Labelled photos from "data", an image-classification folder in ronistr/NeuralNetworksProjects. The possible labels are: book, cat, dog, mug, rabbit.

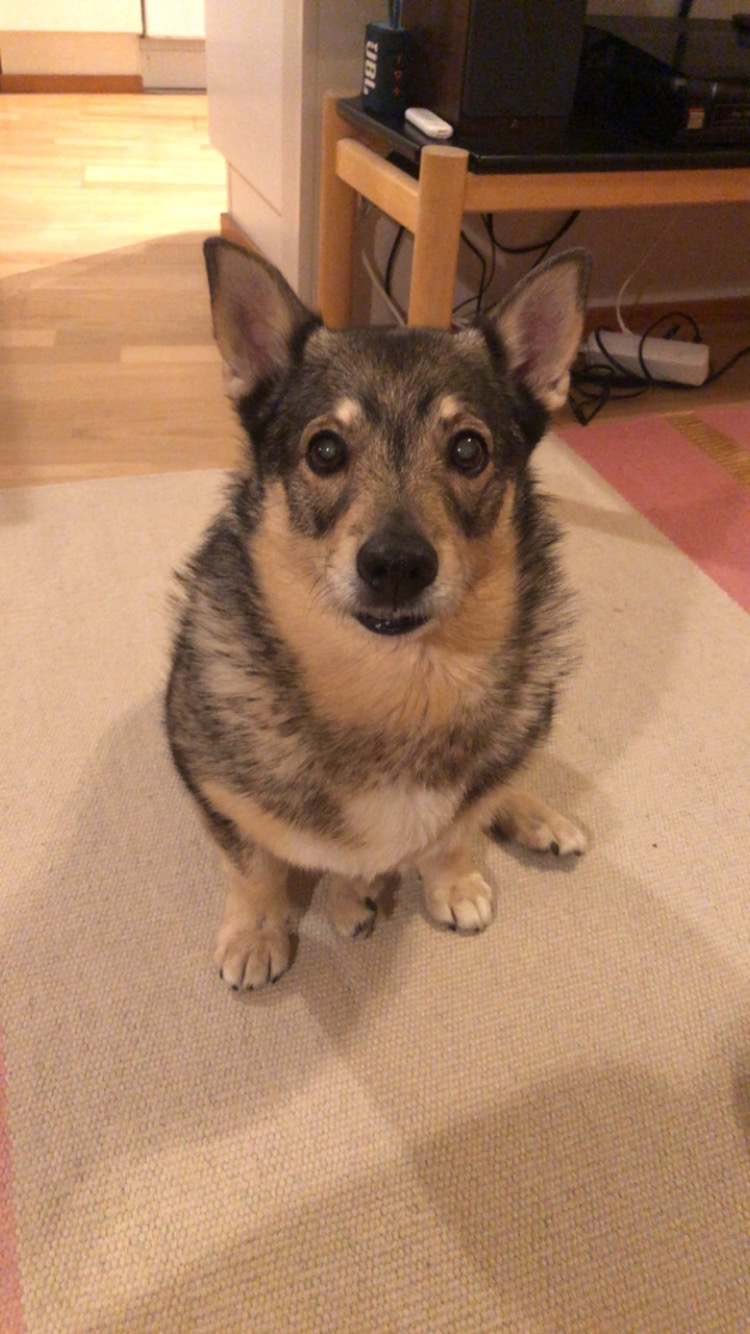
Label: dog

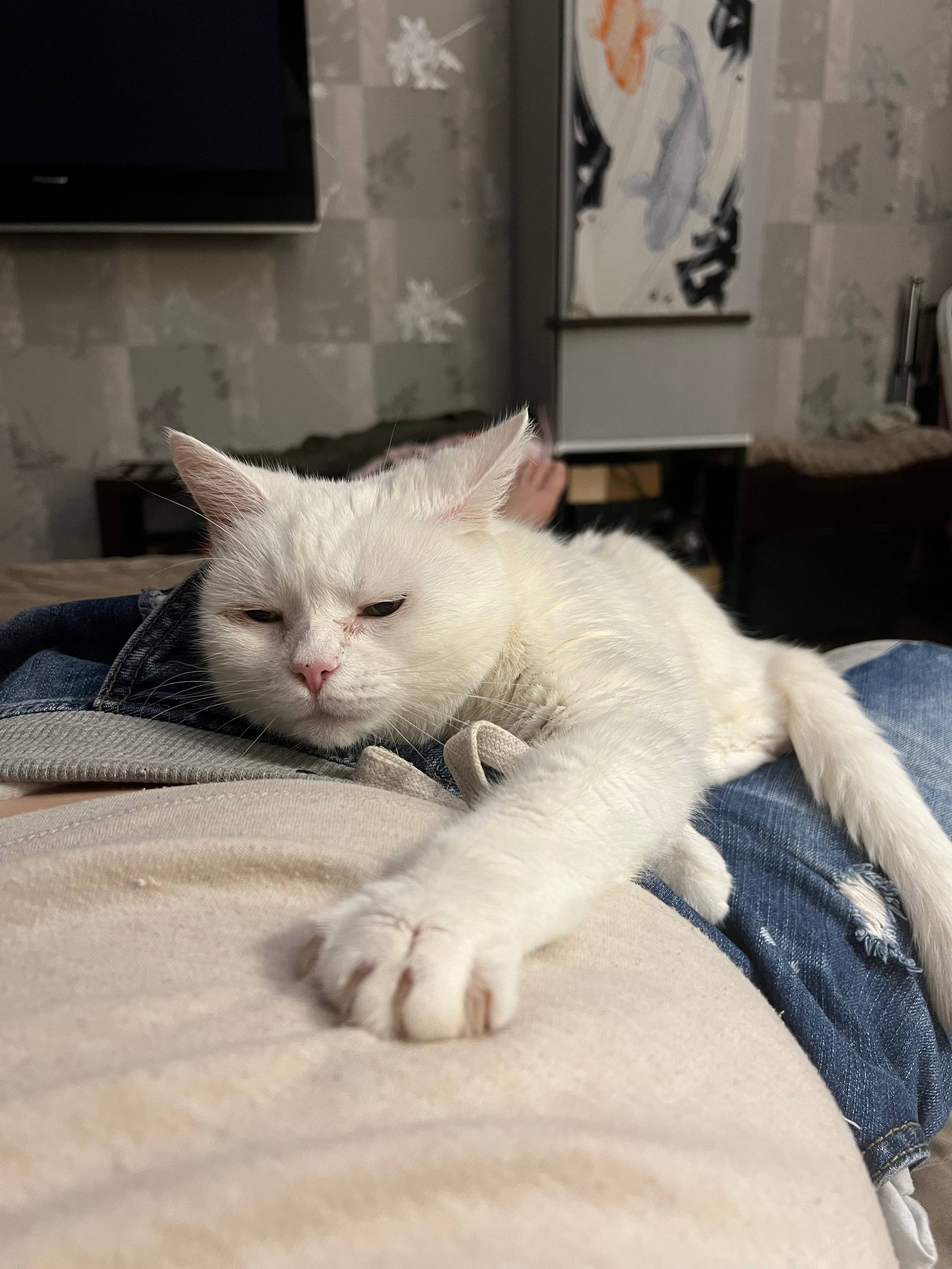
Label: cat

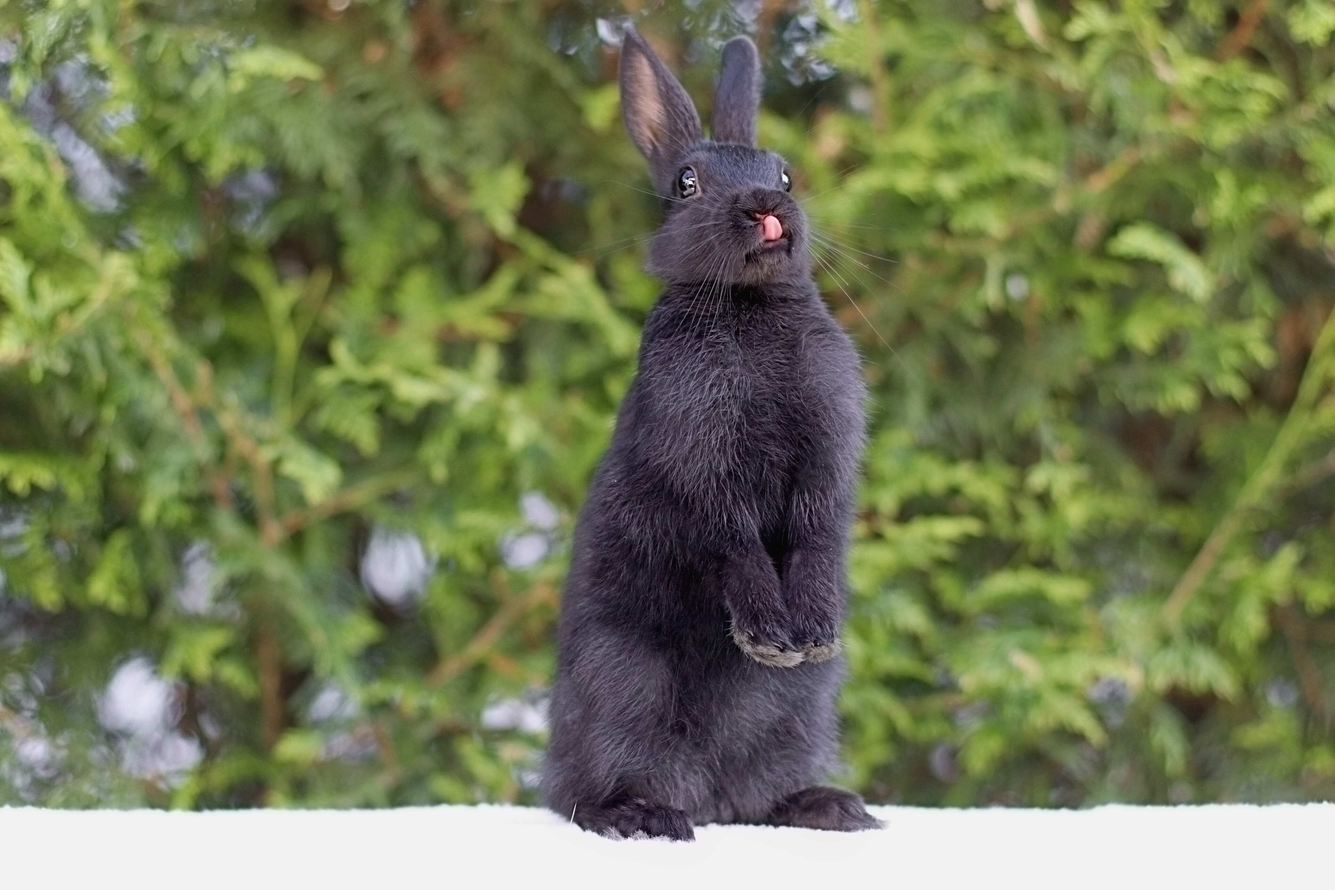
Label: rabbit

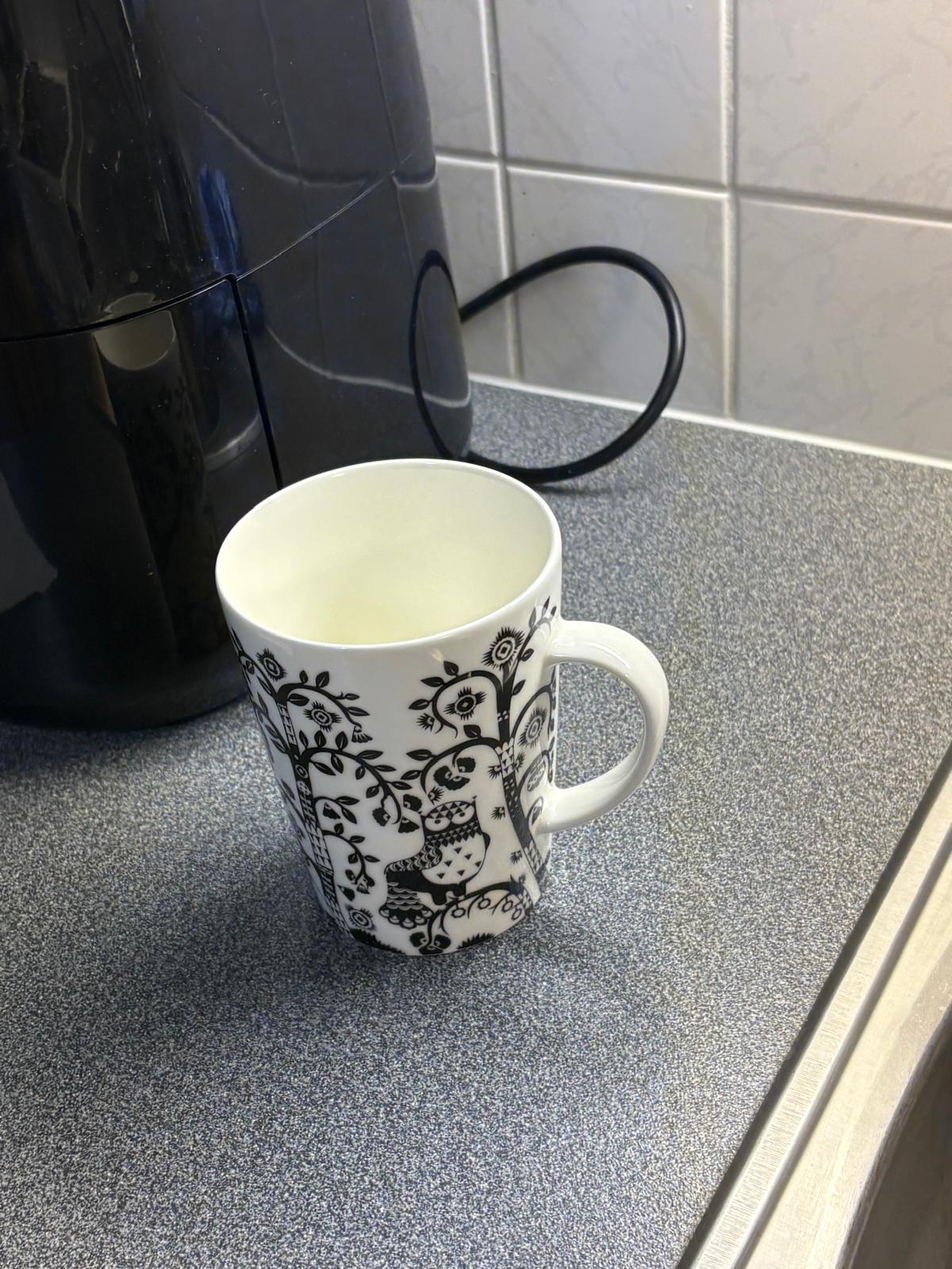
Label: mug

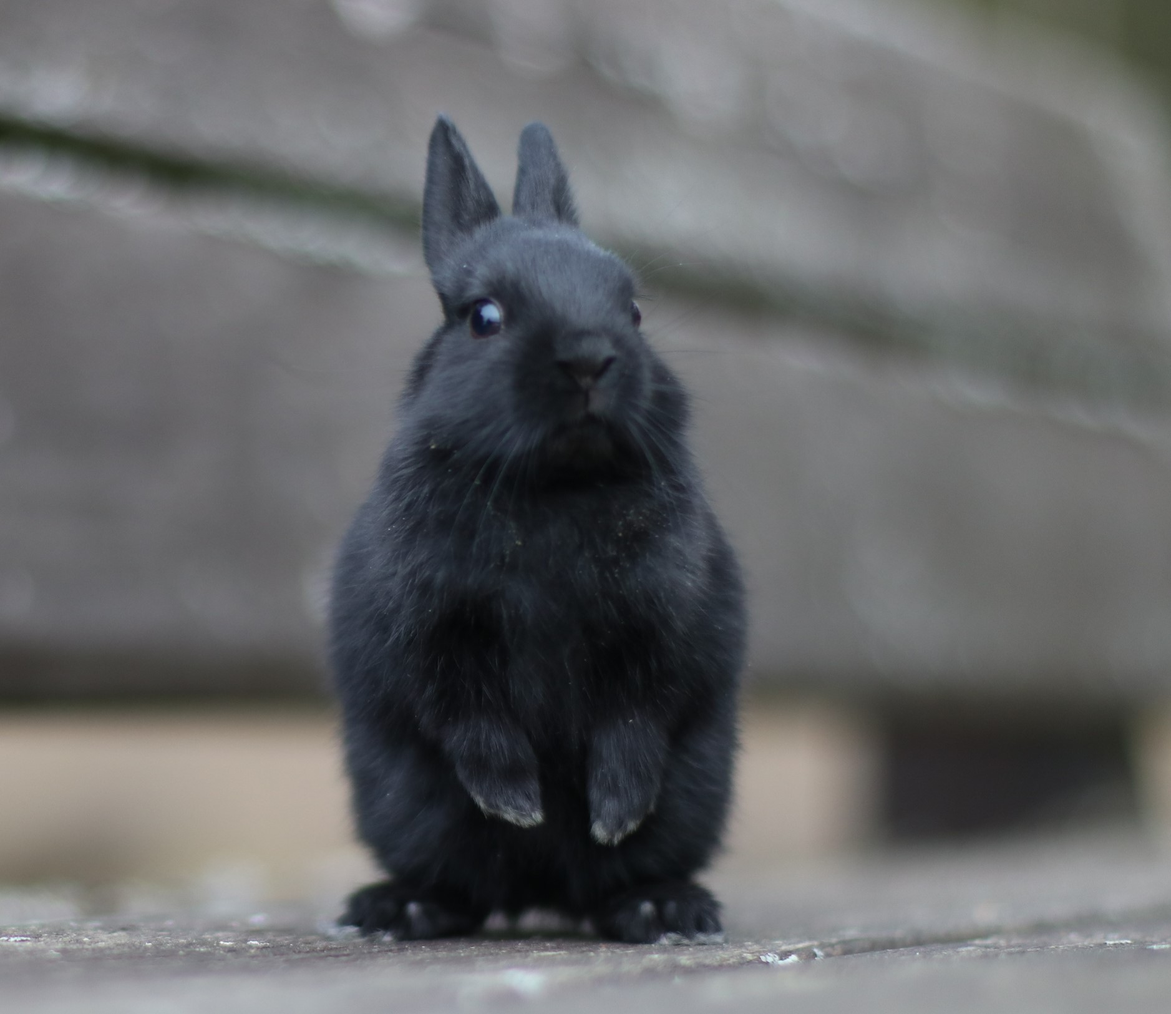
Label: rabbit

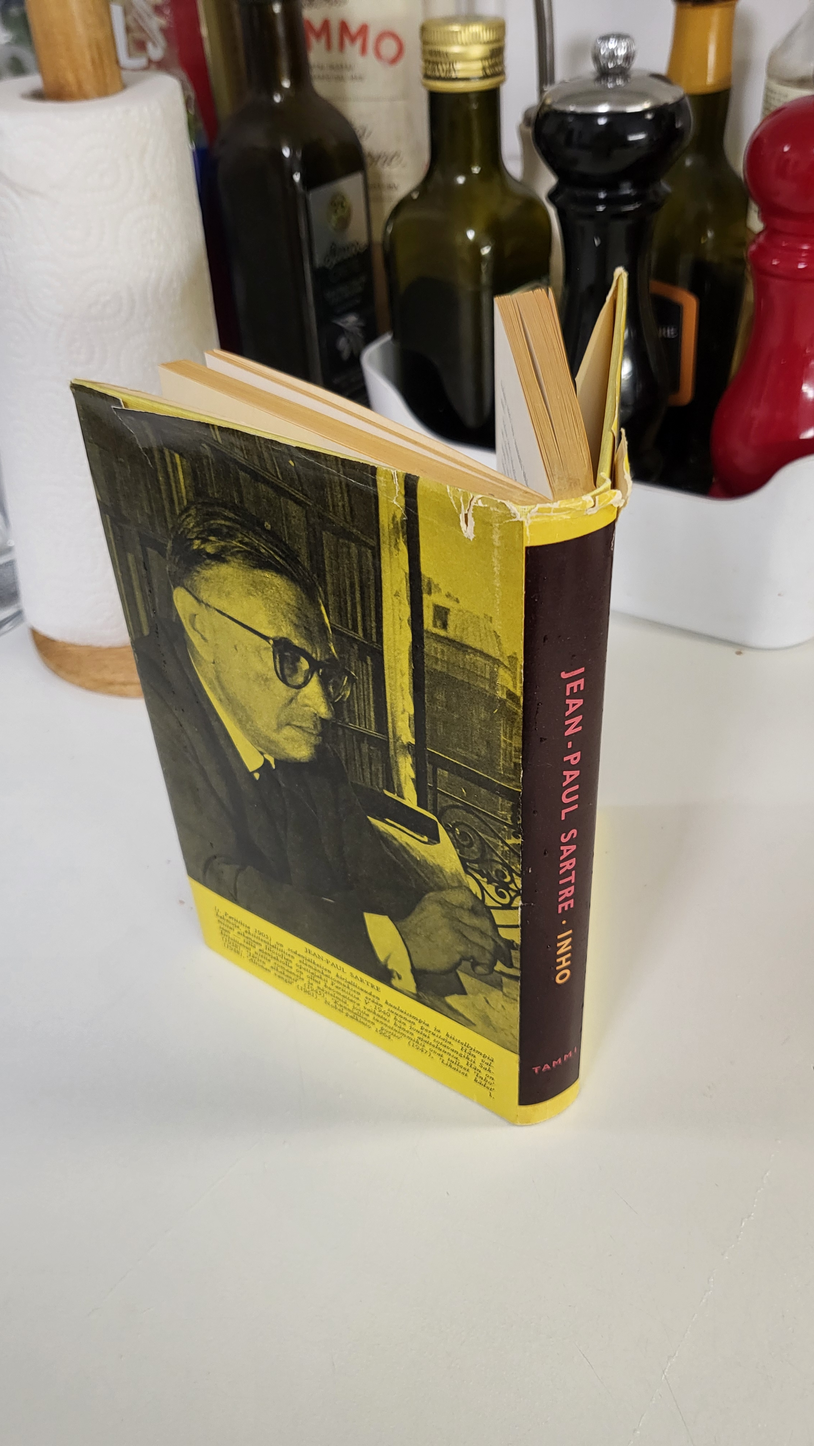
Label: book
